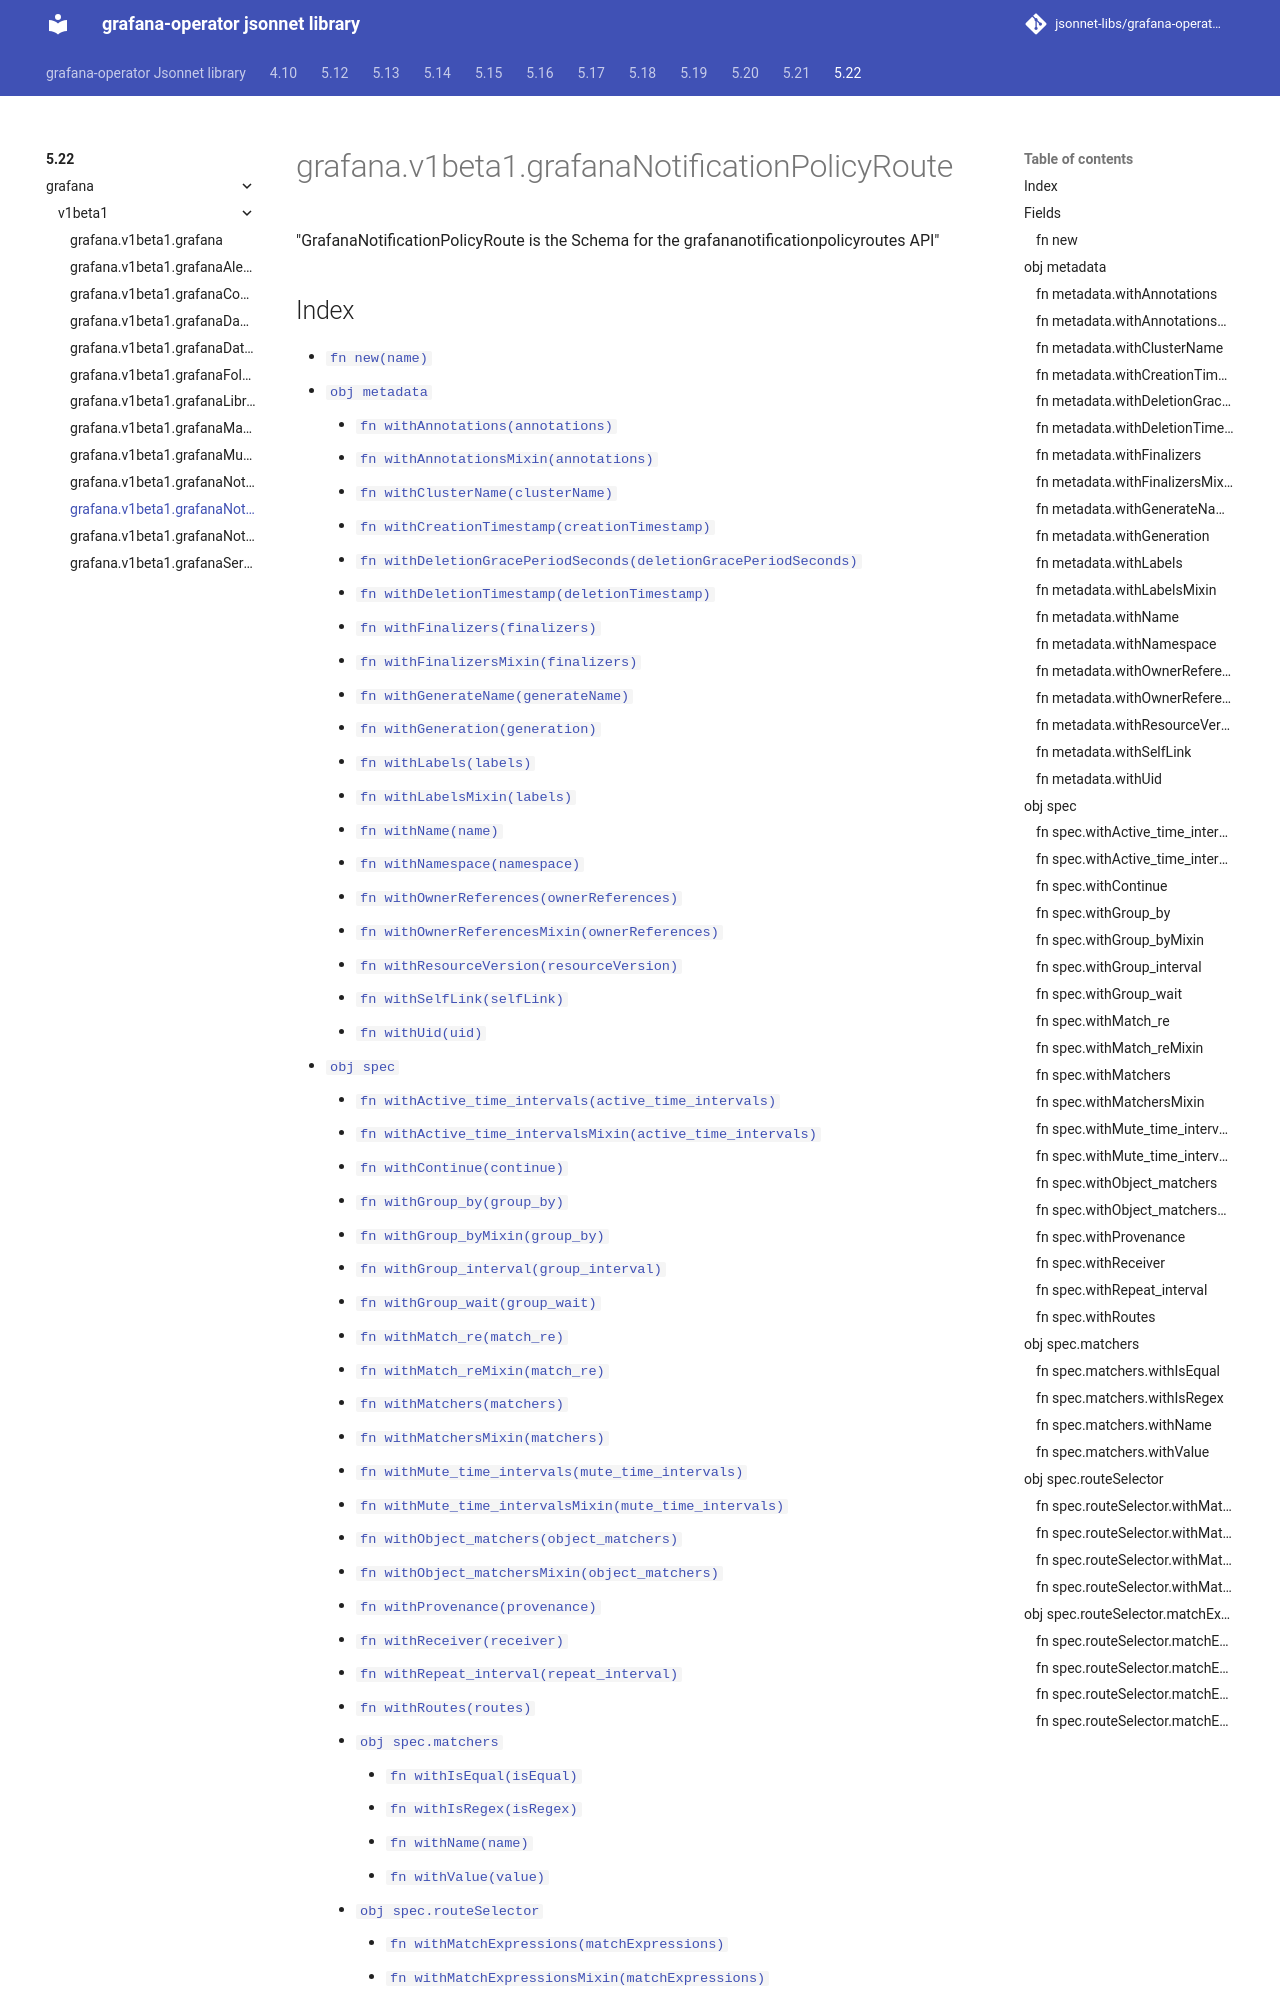

repository: jsonnet-libs/grafana-operator-libsonnet · page: 5.22/grafana/v1beta1/grafanaNotificationPolicyRoute/index.html · generator: mkdocs

---
permalink: /5.22/grafana/v1beta1/grafanaNotificationPolicyRoute/
---

# grafana.v1beta1.grafanaNotificationPolicyRoute

"GrafanaNotificationPolicyRoute is the Schema for the grafananotificationpolicyroutes API"
